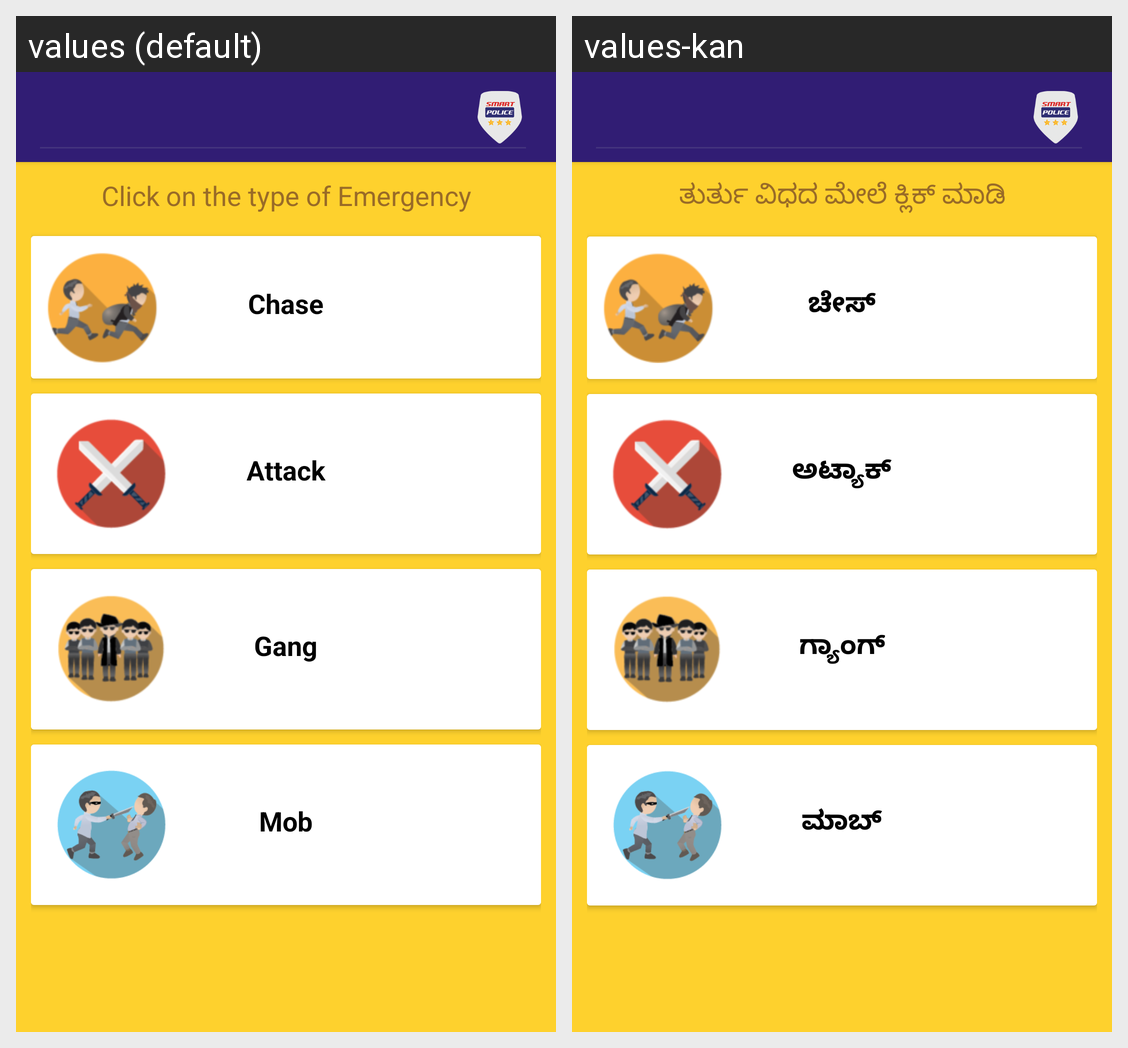

Here is an Android app screen in its default locale and in the app's own translations. Write out the translated-string differences for the strings that appear on this screen.
Android screen res/layout/activity_sos.xml rendered under 2 locales, left to right: values (default), values-kan. Device: Nexus 5 (rendered at 1080×1920; each locale shown at half size, 540×960, under a caption strip naming it); theme AppTheme.NoActionBar.
Strings drawn on this screen, with the default value and each locale's value (text and hints the layout hard-codes, and strings that could not be matched under every locale, appear in the picture but are not listed):

sostitle
  values: Click on the type of Emergency
  values-kan: ತುರ್ತು ವಿಧದ ಮೇಲೆ ಕ್ಲಿಕ್ ಮಾಡಿ

chase
  values: Chase
  values-kan: ಚೇಸ್

attack
  values: Attack
  values-kan: ಅಟ್ಯಾಕ್

gang
  values: Gang
  values-kan: ಗ್ಯಾಂಗ್

mob
  values: Mob
  values-kan: ಮಾಬ್
